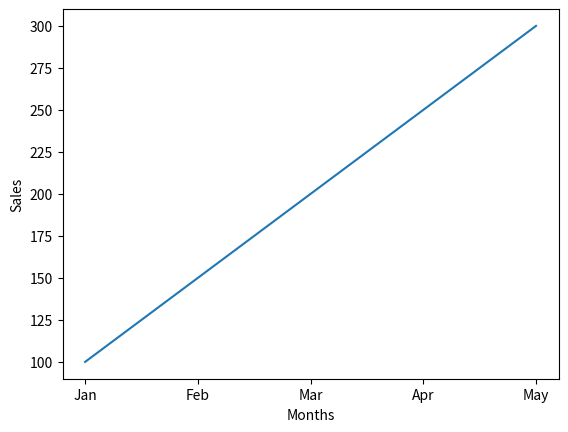

The script that saved this image:
'''
1. Monthly Sales Line Graph 
Scenario: 
A shop records monthly sales: 
sales = np.array([100, 150, 200, 250, 300]) 
months = ["Jan", "Feb", "Mar", "Apr", "May"] 
Task: 
● Convert data into a Pandas DataFrame 
● Plot a line graph 
● Label X-axis as months and Y-axis as sales
'''
import numpy as np
import pandas as pd
from matplotlib import pyplot as plt

sales=np.array([100, 150, 200, 250, 300])
months=["Jan", "Feb", "Mar", "Apr", "May"]


df=pd.DataFrame({"Month":months,"Sales":sales})
print(df)

plt.plot(months,sales)
plt.xlabel("Months")
plt.ylabel("Sales")
plt.show()
